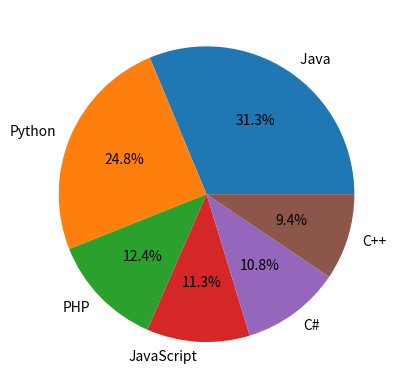

The script that saved this image:
# # import nltk
# # from nltk.tokenize import word_tokenize, sent_tokenize
import matplotlib.pyplot as plt
import numpy as np
# # Task 72: Split text into a list of words
# # text = "NLTK is a leading platform for building Python programs to work with human language data."
# # words = word_tokenize(text)
# # print("DEBUG: Split text into words")
# # print(f"Words: {words}")

# # # Task 73: Tokenize words sentence-wise
# # paragraph = "NLTK is great for natural language processing. It supports tokenization and other NLP tasks."
# # sentences = sent_tokenize(paragraph)
# # print("DEBUG: Tokenized text into sentences and words")
# # for i, sentence in enumerate(sentences):
# #     print(f"Sentence {i + 1}: {sentence}")
# #     print(f"Words: {word_tokenize(sentence)}")

# # Task 74: Plot two or more lines with legends
# x = [1, 2, 3, 4, 5]
# y1 = [1, 4, 9, 16, 25]  # Square values
# y2 = [1, 8, 27, 64, 125]  # Cube values

# plt.plot(x, y1, label='Square')
# plt.plot(x, y2, label='Cube')
# plt.xlabel('X-axis')
# plt.ylabel('Y-axis')
# plt.title('Square and Cube Values')
# plt.legend()
# print("DEBUG: Plotting square and cube values")
# plt.show()



# math_marks = [88, 92, 80, 89, 100, 80, 60, 100, 80, 34]
# science_marks = [35, 79, 79, 48, 100, 88, 32, 45, 20, 30]
# plt.scatter(math_marks, science_marks, color='red', label='Marks')
# plt.xlabel('Math Marks')
# plt.ylabel('Science Marks')
# plt.title('Scatter Plot of Math vs Science Marks')
# plt.legend()
# print("DEBUG: Displaying scatter plot for math and science marks")
# plt.show()



# groups = ["Group1", "Group2", "Group3", "Group4", "Group5"]
# men_means = [22, 30, 35, 35, 26]
# women_means = [25, 32, 30, 35, 29]
# x = np.arange(len(groups))  # Group locations
# width = 0.35  # Bar width

# fig, ax = plt.subplots()
# rects1 = ax.bar(x - width/2, men_means, width, label='Men', color='blue')
# rects2 = ax.bar(x + width/2, women_means, width, label='Women', color='pink')

# ax.set_xlabel('Groups')
# ax.set_ylabel('Scores')
# ax.set_title('Scores by Group and Gender')
# ax.set_xticks(x)
# ax.set_xticklabels(groups)
# ax.legend()

# print("DEBUG: Displaying grouped bar chart for scores by gender")
# plt.show()




programming_languages=[' Java', 'Python', 'PHP', 'JavaScript', 'C#', 'C++']
popularity= [22.2, 17.6, 8.8, 8, 7.7, 6.7]


plt.pie(popularity, labels=programming_languages ,autopct='%1.1f%%')
plt.show()